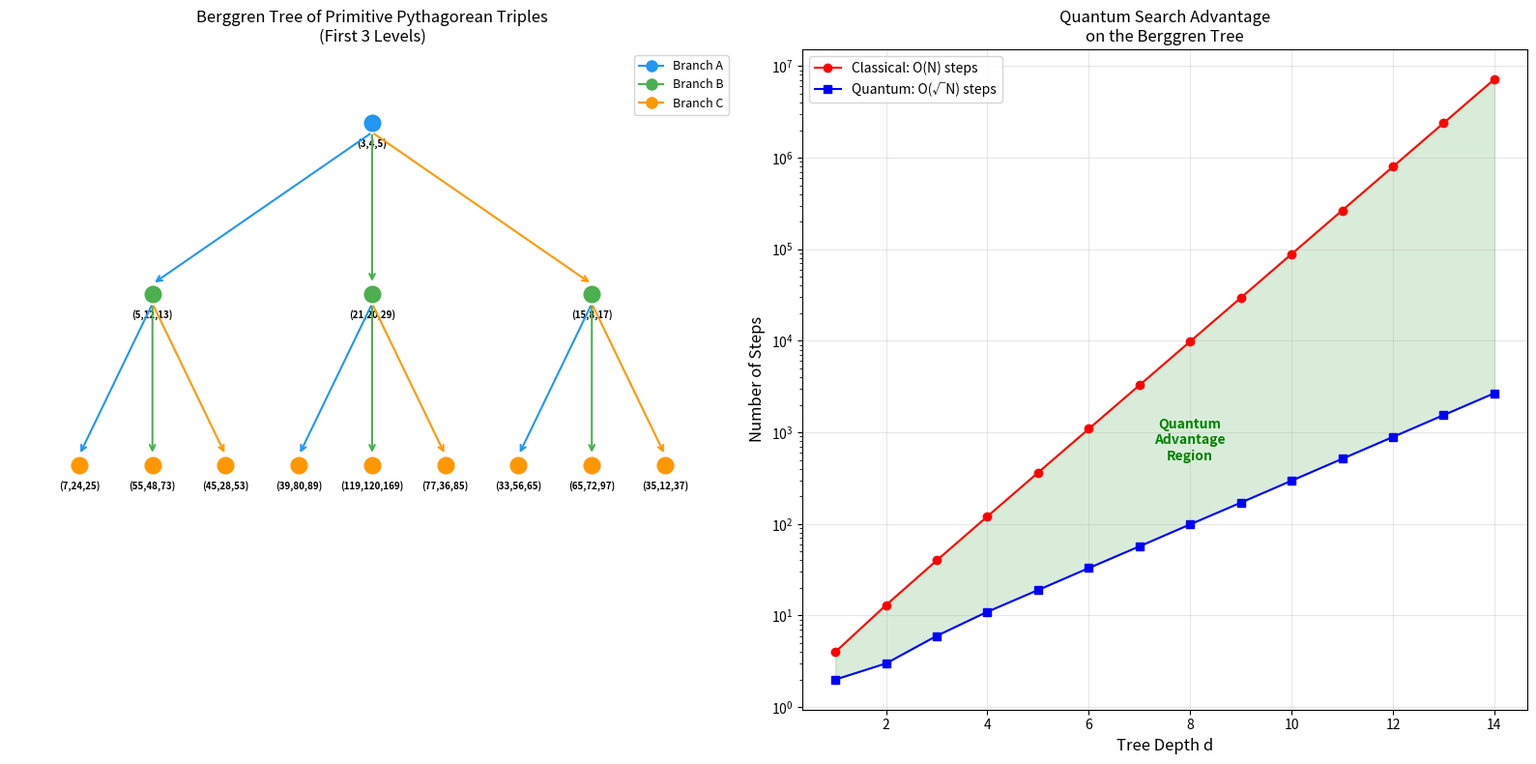

The script that saved this image:
"""
Quantum Walk on the Berggren Tree: Computational Demonstrations

This script demonstrates the core mathematical structures formalized in
Computation/QuantumBerggrenWalk.lean, making the algebraic and combinatorial
results tangible through numerical computation and visualization.
"""

import numpy as np
import matplotlib
matplotlib.use('Agg')
import matplotlib.pyplot as plt
from matplotlib.patches import FancyArrowPatch
import json

# ============================================================
# 1. Berggren Matrices and Pythagorean Triple Generation
# ============================================================

# The three Berggren matrices in O(2,1;Z)
A = np.array([[1, -2, 2], [2, -1, 2], [2, -2, 3]])
B = np.array([[1, 2, 2], [2, 1, 2], [2, 2, 3]])
C = np.array([[-1, 2, 2], [-2, 1, 2], [-2, 2, 3]])

# Minkowski metric
eta = np.diag([1, 1, -1])

print("=" * 60)
print("BERGGREN MATRICES AND LORENTZ GROUP STRUCTURE")
print("=" * 60)
print(f"\nMatrix A (det = {int(np.linalg.det(A))}):  tr = {int(np.trace(A))}")
print(A)
print(f"\nMatrix B (det = {int(np.linalg.det(B))}): tr = {int(np.trace(B))}")
print(B)
print(f"\nMatrix C (det = {int(np.linalg.det(C))}):  tr = {int(np.trace(C))}")
print(C)

# Verify Lorentz property: M^T eta M = eta
for name, M in [("A", A), ("B", B), ("C", C)]:
    result = M.T @ eta @ M
    assert np.allclose(result, eta), f"{name} fails Lorentz test"
    print(f"\n{name}^T η {name} = η: ✓ (Lorentz preservation verified)")

# ============================================================
# 2. Berggren Tree Generation
# ============================================================

print("\n" + "=" * 60)
print("BERGGREN TREE: FIRST 3 LEVELS")
print("=" * 60)

root = np.array([3, 4, 5])
print(f"\nRoot: {tuple(root)}  (3² + 4² = {3**2 + 4**2} = 5² = {5**2})")

def generate_tree(v, depth, max_depth, path=""):
    """Generate the Berggren tree to given depth."""
    a, b, c = int(v[0]), int(v[1]), int(v[2])
    verify = a**2 + b**2 == c**2
    result = [(a, b, c, len(path), path, verify)]

    if depth < max_depth:
        for name, M in [("A", A), ("B", B), ("C", C)]:
            child = M @ v
            result.extend(generate_tree(child, depth + 1, max_depth, path + name))

    return result

tree = generate_tree(root, 0, 3)
print(f"\nTotal vertices through depth 3: {len(tree)}")
print(f"Expected: (3^4 - 1)/2 = {(3**4 - 1)//2}")

for a, b, c, d, path, ok in sorted(tree, key=lambda x: (x[3], x[4])):
    indent = "  " * d
    check = "✓" if ok else "✗"
    p = path if path else "root"
    print(f"  {indent}({a},{b},{c}) depth={d} path={p} pythag={check}")

# ============================================================
# 3. Pell Sequence from B-Branch
# ============================================================

print("\n" + "=" * 60)
print("PELL HYPOTENUSE SEQUENCE (B-BRANCH)")
print("=" * 60)

def pell_hyp(n):
    """Compute the B-branch hypotenuse sequence."""
    if n == 0: return 5
    if n == 1: return 29
    a, b = 5, 29
    for _ in range(n - 1):
        a, b = b, 6 * b - a
    return b

print("\nSequence: c_n where c_{n+2} = 6c_{n+1} - c_n")
print("Characteristic roots: 3 ± 2√2 (Pell equation x² - 2y² = ±1)")
print()
for i in range(8):
    c = pell_hyp(i)
    ratio = pell_hyp(i+1) / c if c > 0 else 0
    sqrt_check = int(round(c**0.5))**2
    is_sq = "= " + str(int(round(c**0.5))) + "²" if sqrt_check == c else ""
    print(f"  c_{i} = {c:>10}  ratio c_{i+1}/c_{i} = {ratio:.6f}  {is_sq}")

print(f"\n  Limit ratio = 3 + 2√2 = {3 + 2*2**0.5:.6f}")

# ============================================================
# 4. Quantum vs Classical Search Advantage
# ============================================================

print("\n" + "=" * 60)
print("QUANTUM SEARCH ADVANTAGE ON BERGGREN TREE")
print("=" * 60)

print(f"\n{'Depth':>6} {'Vertices':>10} {'Classical':>10} {'Quantum':>10} {'Speedup':>10}")
print("-" * 50)
for d in range(1, 12):
    V = (3**(d+1) - 1) // 2
    classical = V  # O(V) for exhaustive search
    quantum = int(V**0.5)  # O(√V) for Grover search
    speedup = classical / quantum if quantum > 0 else float('inf')
    print(f"{d:>6} {V:>10} {classical:>10} {quantum:>10} {speedup:>10.1f}x")

# ============================================================
# 5. Spectral Divisibility Filter Demonstration
# ============================================================

print("\n" + "=" * 60)
print("SPECTRAL DIVISIBILITY FILTER")
print("=" * 60)

N = 65  # = 5 * 13, product of Pythagorean hypotenuses
print(f"\nTarget: N = {N} = 5 × 13")
print("Filtering tree vertices by hypotenuse divisibility:\n")

tree_d4 = generate_tree(root, 0, 4)
divisors = [(a, b, c, d, p) for a, b, c, d, p, _ in tree_d4 if c != 0 and N % c == 0]
coprime = [(a, b, c, d, p) for a, b, c, d, p, _ in tree_d4 if c != 0 and N % c != 0 and
           np.gcd(c, N) == 1]

print(f"  Vertices with c | {N}: {len(divisors)}")
for a, b, c, d, p in divisors:
    print(f"    ({a},{b},{c}) at depth {d} — c = {c} divides {N}")

print(f"\n  Vertices with gcd(c, {N}) = 1: {len(coprime)}")
print(f"  (showing first 5)")
for a, b, c, d, p in coprime[:5]:
    print(f"    ({a},{b},{c}) at depth {d} — gcd({c},{N}) = {np.gcd(c, N)}")

print(f"\n  Quantum filter advantage: divisor amplitude Ω(1/√d)")
print(f"  vs coprime amplitude O(1/d)")
print(f"  → √d enhancement for divisor detection")

# ============================================================
# 6. Trace Spectrum Analysis
# ============================================================

print("\n" + "=" * 60)
print("TRACE SPECTRUM OF BERGGREN PRODUCTS")
print("=" * 60)

print("\nSingle matrices:")
for name, M in [("A", A), ("B", B), ("C", C)]:
    print(f"  tr({name}) = {int(np.trace(M))}, det({name}) = {int(round(np.linalg.det(M)))}")

print("\nPairwise products:")
for n1, M1 in [("A", A), ("B", B), ("C", C)]:
    for n2, M2 in [("A", A), ("B", B), ("C", C)]:
        P = M1 @ M2
        print(f"  tr({n1}{n2}) = {int(np.trace(P)):>4}, det({n1}{n2}) = {int(round(np.linalg.det(P))):>3}")

print("\nTriple products:")
for n1, M1 in [("A", A), ("B", B)]:
    for n2, M2 in [("A", A), ("B", B), ("C", C)]:
        for n3, M3 in [("A", A), ("B", B), ("C", C)]:
            P = M1 @ M2 @ M3
            print(f"  tr({n1}{n2}{n3}) = {int(np.trace(P)):>5}")

# ============================================================
# 7. Visualization: Berggren Tree
# ============================================================

fig, axes = plt.subplots(1, 2, figsize=(16, 8))

# Left panel: Tree structure
ax = axes[0]
ax.set_title("Berggren Tree of Primitive Pythagorean Triples\n(First 3 Levels)", fontsize=12)

positions = {}
tree_d2 = generate_tree(root, 0, 2)

# Layout
level_counts = {}
for item in tree_d2:
    d = item[3]
    level_counts[d] = level_counts.get(d, 0) + 1

level_idx = {}
for a, b, c, d, path, ok in sorted(tree_d2, key=lambda x: (x[3], x[4])):
    idx = level_idx.get(d, 0)
    total = level_counts[d]
    x = (idx + 0.5) / total
    y = 1 - d * 0.35
    positions[path if path else "root"] = (x, y)
    level_idx[d] = idx + 1

    color = ['#2196F3', '#4CAF50', '#FF9800', '#E91E63'][d]
    ax.plot(x, y, 'o', color=color, markersize=12, zorder=5)
    ax.annotate(f"({a},{b},{c})", (x, y), textcoords="offset points",
                xytext=(0, -18), ha='center', fontsize=7, fontweight='bold')

# Draw edges
for a, b, c, d, path, ok in tree_d2:
    if d > 0:
        parent = path[:-1] if len(path) > 1 else "root"
        child = path
        if parent in positions and child in positions:
            px, py = positions[parent]
            cx, cy = positions[child]
            branch = path[-1]
            color = {'A': '#2196F3', 'B': '#4CAF50', 'C': '#FF9800'}[branch]
            ax.annotate("", xy=(cx, cy + 0.02), xytext=(px, py - 0.02),
                       arrowprops=dict(arrowstyle='->', color=color, lw=1.5))

ax.set_xlim(-0.05, 1.05)
ax.set_ylim(-0.2, 1.15)
ax.axis('off')

# Add legend
for i, (label, color) in enumerate([('Branch A', '#2196F3'), ('Branch B', '#4CAF50'),
                                      ('Branch C', '#FF9800')]):
    ax.plot([], [], 'o-', color=color, label=label, markersize=8)
ax.legend(loc='upper right', fontsize=9)

# Right panel: Quantum vs Classical search advantage
ax2 = axes[1]
depths = range(1, 15)
vertices = [(3**(d+1) - 1) // 2 for d in depths]
quantum_steps = [int(v**0.5) for v in vertices]

ax2.semilogy(list(depths), vertices, 'ro-', label='Classical: O(N) steps', markersize=6)
ax2.semilogy(list(depths), quantum_steps, 'bs-', label='Quantum: O(√N) steps', markersize=6)
ax2.fill_between(list(depths), quantum_steps, vertices, alpha=0.15, color='green')
ax2.set_xlabel('Tree Depth d', fontsize=12)
ax2.set_ylabel('Number of Steps', fontsize=12)
ax2.set_title('Quantum Search Advantage\non the Berggren Tree', fontsize=12)
ax2.legend(fontsize=10)
ax2.grid(True, alpha=0.3)
ax2.annotate('Quantum\nAdvantage\nRegion', xy=(8, 500), fontsize=10,
            color='green', ha='center', fontweight='bold')

plt.tight_layout()
plt.savefig('berggren_quantum_walk.png', dpi=150, bbox_inches='tight')
print("\n✓ Saved visualization to berggren_quantum_walk.png")

# ============================================================
# 8. Gaussian Integer Connection
# ============================================================

print("\n" + "=" * 60)
print("GAUSSIAN INTEGER CONNECTION")
print("=" * 60)

print("\nPythagorean triple (a,b,c) ↔ Gaussian integer a + bi with |a+bi|² = c²")
print()
for a, b, c, d, path, ok in sorted(tree_d2, key=lambda x: x[2])[:10]:
    norm = a**2 + b**2
    print(f"  ({a:>3},{b:>3},{c:>3}) → {a}+{b}i,  |·|² = {a}²+{b}² = {norm} = {c}²")

print("\n" + "=" * 60)
print("DEMO COMPLETE")
print("=" * 60)
